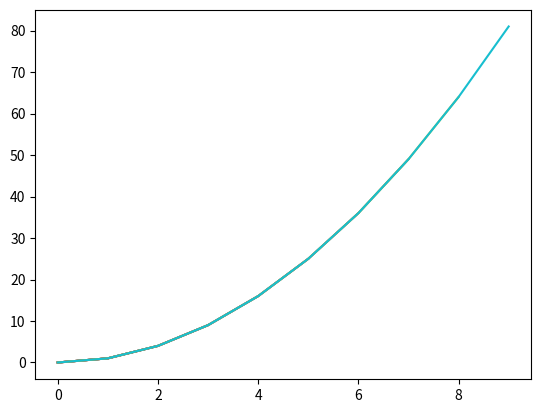

Reproduce this figure in Python.
import matplotlib.pyplot as plt

dominio=[]
imagem=[]

i=0
while i<10:
    y=i**2
    dominio.append(i)
    imagem.append(y)
    plt.plot(dominio,imagem)
    i+=1
    
plt.show()